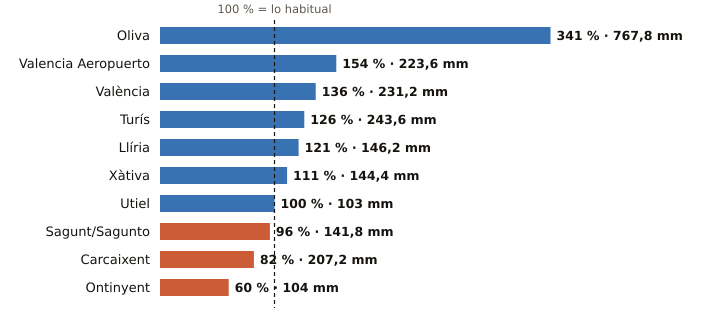

The table this chart was drawn from, first rows:
estacion, provincia, indicativo, mm_otono, referencia_mm, pct, periodo_referencia, hasta, hora
Oliva, Valencia, 8058X, 767.8, 225.3, 341, 1991-2020, 2026-11-18, 
Valencia Aeropuerto, Valencia, 8414A, 223.6, 145.0, 154, 1991-2020, 2026-11-18, 
València, Valencia, 8416, 231.2, 170.1, 136, 1991-2020, 2026-11-18, 
Turís, Valencia, 8337X, 243.6, 193.9, 126, 2008-2025, 2026-11-18, 20
Llíria, Valencia, 8409X, 146.2, 120.4, 121, 2008-2025, 2026-11-18, 
Xàtiva, Valencia, 8293X, 144.4, 130.3, 111, 1991-2020, 2026-11-18, 
Utiel, Valencia, 8309X, 103.0, 103.3, 100, 1991-2020, 2026-11-18, 
Sagunt/Sagunto, Valencia, 8446Y, 141.8, 148.4, 96, 2006-2025, 2026-11-18, 21
Carcaixent, Valencia, 8300X, 207.2, 252.5, 82, 2008-2025, 2026-11-18, 22
Ontinyent, Valencia, 8283X, 104.0, 172.0, 60, 2008-2025, 2026-11-18, 
